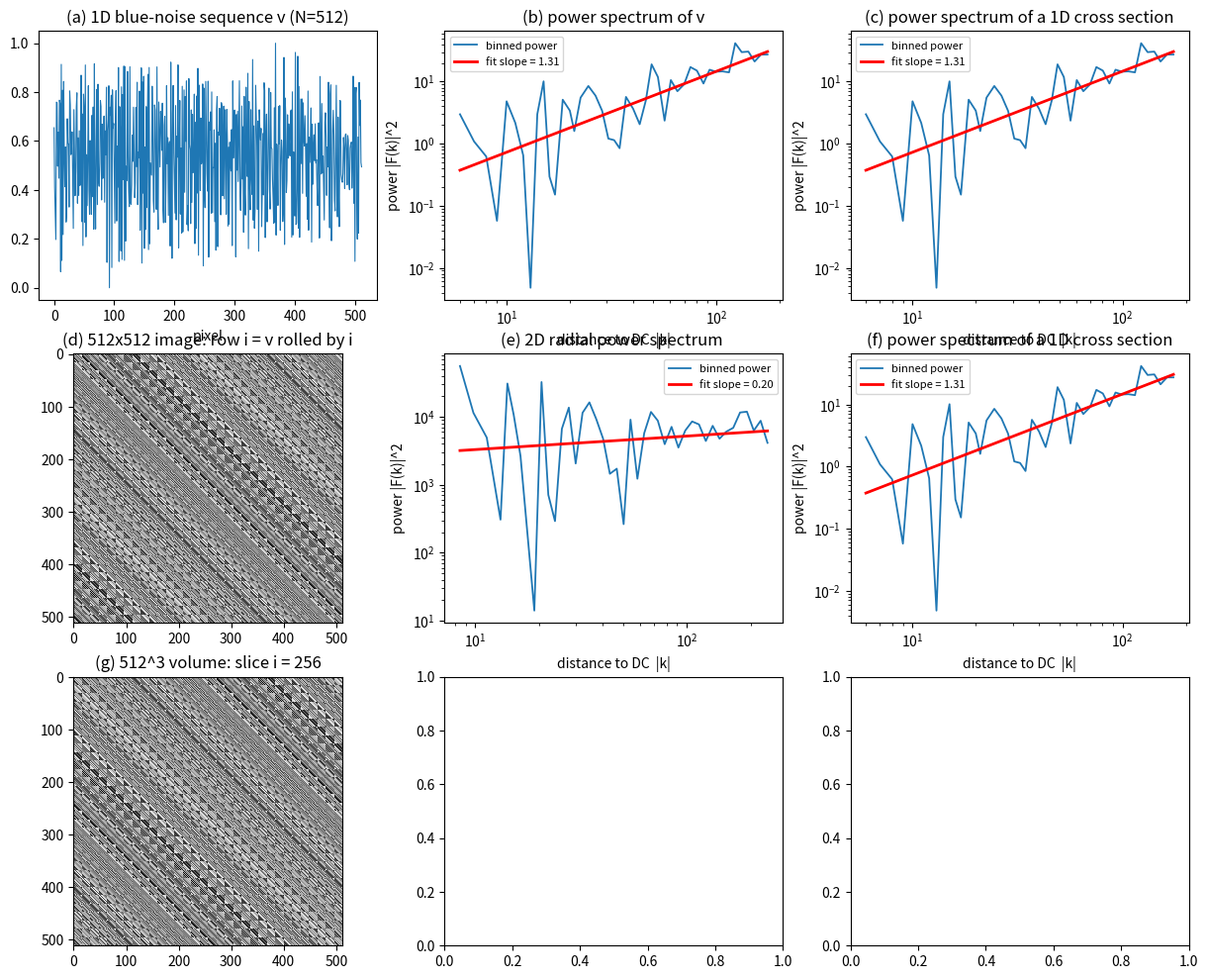

Write Python code to recreate this figure. (Note: this script raises an exception after producing the figure.)
import numpy as np
import scipy.fft as sfft
import matplotlib.pyplot as plt

rng = np.random.default_rng(0)

BLUE_EXPONENT = 0.5 

N = 512  # one blue-noise line of length N drives the 1D, 2D and 3D constructions


def gen_blue_noise_1d(n, alpha=BLUE_EXPONENT):
    """Same construction as blue_noise.gen_blue_noise, in 1D: white noise whose
    spectrum is multiplied by |k|**alpha (k = distance to DC), then back.
    alpha=0.5 gives amplitude ~ k**0.5, i.e. power ~ k**1 (that .py defaults to
    alpha=1.0, which is power ~ k**2)."""
    noise = rng.random(n)
    spec = np.fft.fftshift(np.fft.fft(noise))
    kc = np.arange(-(n // 2), n - n // 2)          # centered frequency grid
    k = np.sqrt(kc.astype(float) ** 2)            # = |kc|
    spec = np.fft.ifftshift(spec * k ** alpha)
    out = np.fft.ifftn(spec).real
    out = (out - out.min()) / (out.max() - out.min())
    return out


def build_shifted_2d(v):
    """img[i, j] = v[(j - i) mod n]  --  row i is v rolled by i."""
    n = v.size
    i = np.arange(n)[:, None]
    j = np.arange(n)[None, :]
    return v[(j - i) % n]


def build_shifted_3d(v):
    """Slice i of the volume is the 2D image rolled by i pixels along x:
    the same shift-by-one trick that built y, now applied along z."""
    n = v.size
    img = build_shifted_2d(v).astype(np.float32)
    vol = np.empty((n, n, n), np.float32)
    for i in range(n):
        vol[i] = np.roll(img, i, axis=1)
    return vol


def power_spectrum_1d(v):
    """Power |F(k)|^2 vs |k|, DC dropped."""
    n = v.size
    p = np.abs(np.fft.fft(v)) ** 2
    k = np.abs(np.fft.fftfreq(n, d=1.0 / n))
    m = k > 0
    return k[m], p[m]


def power_spectrum_field(field):
    field = np.asarray(field, np.float32)
    field = field - np.float32(field.mean(dtype=np.float64))
    f = sfft.rfftn(field, workers=-1)
    p = (f.real ** 2 + f.imag ** 2)
    freqs = [np.fft.fftfreq(s, d=1.0 / s).astype(np.float32) for s in field.shape[:-1]]
    freqs.append(np.fft.rfftfreq(field.shape[-1], d=1.0 / field.shape[-1]).astype(np.float32))
    return p, freqs


def radial_reduce(p, freqs):
    d2 = np.zeros(p.shape, np.float32)
    for axis, fr in enumerate(freqs):
        shp = [1] * p.ndim
        shp[axis] = -1
        d2 = d2 + fr.reshape(shp) ** 2
    dist = np.sqrt(d2, out=d2)
    m = dist > 0
    return dist[m], p[m]


def radial_bin(k, p, num_bins=80):
    edges = np.logspace(np.log10(max(k.min(), 1e-9)), np.log10(k.max()), num_bins)
    psum, _ = np.histogram(k, bins=edges, weights=p)
    ksum, _ = np.histogram(k, bins=edges, weights=k)
    cnt, _ = np.histogram(k, bins=edges)
    m = cnt > 0
    return ksum[m] / cnt[m], psum[m] / cnt[m]


def trim_edges(k, p, frac=0.10):
    lo = int(np.floor(len(k) * frac))
    return k[lo:len(k) - lo], p[lo:len(p) - lo]


def loglog_fit(k, p):
    m = (k > 0) & (p > 0)
    slope, intercept = np.polyfit(np.log(k[m]), np.log(p[m]), 1)
    k_line = np.array([k[m].min(), k[m].max()])
    p_line = np.exp(intercept) * k_line ** slope
    return slope, k_line, p_line


def plot_spectrum(ax, k, p, title):
    kc, pc = radial_bin(k, p)
    keep = pc > pc.max() * 1e-8  # drop shells that caught only float-zero pixels
    kc, pc = kc[keep], pc[keep]
    kc, pc = trim_edges(kc, pc, 0.10)
    slope, k_line, p_line = loglog_fit(kc, pc)
    ax.loglog(kc, pc, lw=1.3, label="binned power")
    ax.loglog(k_line, p_line, "r-", lw=2.0, label=f"fit slope = {slope:.2f}")
    ax.set_title(title)
    ax.set_xlabel("distance to DC  |k|")
    ax.set_ylabel("power |F(k)|^2")
    ax.legend(fontsize=8)


def random_pillar(field):
    nd = field.ndim
    a = int(rng.integers(nd))
    idx = [int(rng.integers(field.shape[d])) for d in range(nd)]
    sl = list(idx)
    sl[a] = slice(None)
    return a, np.asarray(field[tuple(sl)], np.float64)


def main():
    v = gen_blue_noise_1d(N)

    img = build_shifted_2d(v)
    vol = build_shifted_3d(v)

    row_idx = int(rng.integers(N // 4, 3 * N // 4))
    cross = img[row_idx, :]

    fig, axes = plt.subplots(3, 3, figsize=(15, 12))

    # --- 1D ---
    axes[0, 0].plot(v, lw=0.8)
    axes[0, 0].set_title(f"(a) 1D blue-noise sequence v (N={N})")
    axes[0, 0].set_xlabel("pixel")

    plot_spectrum(axes[0, 1], *power_spectrum_1d(v), "(b) power spectrum of v")
    plot_spectrum(axes[0, 2], *power_spectrum_1d(cross),
                  f"(c) power spectrum of a 1D cross section")

    # --- 2D ---
    axes[1, 0].imshow(img, cmap="gray", interpolation="nearest")
    axes[1, 0].set_title(f"(d) {N}x{N} image: row i = v rolled by i")

    p2, fr2 = power_spectrum_field(img)
    plot_spectrum(axes[1, 1], *radial_reduce(p2, fr2),
                  "(e) 2D radial power spectrum ")
    a2, pil2 = random_pillar(img)
    plot_spectrum(axes[1, 2], *power_spectrum_1d(pil2),
                  f"(f) power spectrum of a 1D cross section")

    # --- 3D ---
    mid = N // 2
    axes[2, 0].imshow(vol[mid], cmap="gray", interpolation="nearest")
    axes[2, 0].set_title(f"(g) {N}^3 volume: slice i = {mid}")

    a3, pil3 = random_pillar(vol)
    assert np.allclose(np.abs(np.fft.fft(pil3)), np.abs(np.fft.fft(v)), atol=1e-3), \
        "a volume pillar must have the same |FFT| as its 1D line"
    p3, fr3 = power_spectrum_field(vol)
    del vol
    plot_spectrum(axes[2, 1], *radial_reduce(p3, fr3),
                  "(h) 3D radial power spectrum")
    plot_spectrum(axes[2, 2], *power_spectrum_1d(pil3),
                  f"(i) power spectrum of a 1D cross section")

    fig.tight_layout()
    out_path = "blue_noise_shift_spectrum.png"
    fig.savefig(out_path, dpi=120)
    print(f"wrote {out_path}")
    plt.show()


if __name__ == "__main__":
    main()
